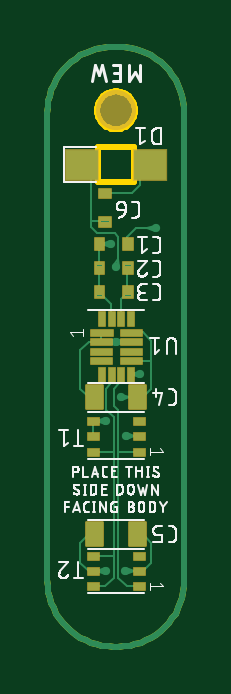
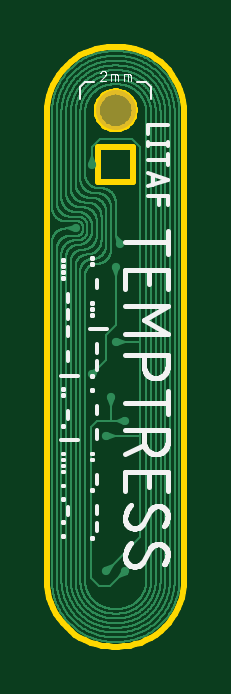
Circuit board: 8 layer files. Board 5.8 x 25.4 mm.
- bottom_copper: copper_bottom.gbr (72969 bytes)
- top_copper: copper_top.gbr (38743 bytes)
- outline: profile.gbr (11850 bytes)
- bottom_silk: silkscreen_bottom.gbr (18607 bytes)
- top_silk: silkscreen_top.gbr (39330 bytes)
- bottom_mask: soldermask_bottom.gbr (189 bytes)
- top_mask: soldermask_top.gbr (8314 bytes)
- paste: solderpaste_top.gbr (32647 bytes)

=== bottom_copper: copper_bottom.gbr (72969 bytes, source omitted) ===
=== top_copper: copper_top.gbr (38743 bytes, source omitted) ===
=== outline: profile.gbr (11850 bytes, source omitted) ===
=== bottom_silk: silkscreen_bottom.gbr (18607 bytes, source omitted) ===
=== top_silk: silkscreen_top.gbr (39330 bytes, source omitted) ===
=== bottom_mask: soldermask_bottom.gbr ===
G04 EAGLE Gerber RS-274X export*
G75*
%MOMM*%
%FSLAX34Y34*%
%LPD*%
%INSoldermask Bottom*%
%IPPOS*%
%AMOC8*
5,1,8,0,0,1.08239X$1,22.5*%
G01*
%ADD10C,1.700000*%


D10*
X29000Y227000D03*
M02*

=== top_mask: soldermask_top.gbr (8314 bytes, source omitted) ===
=== paste: solderpaste_top.gbr (32647 bytes, source omitted) ===
